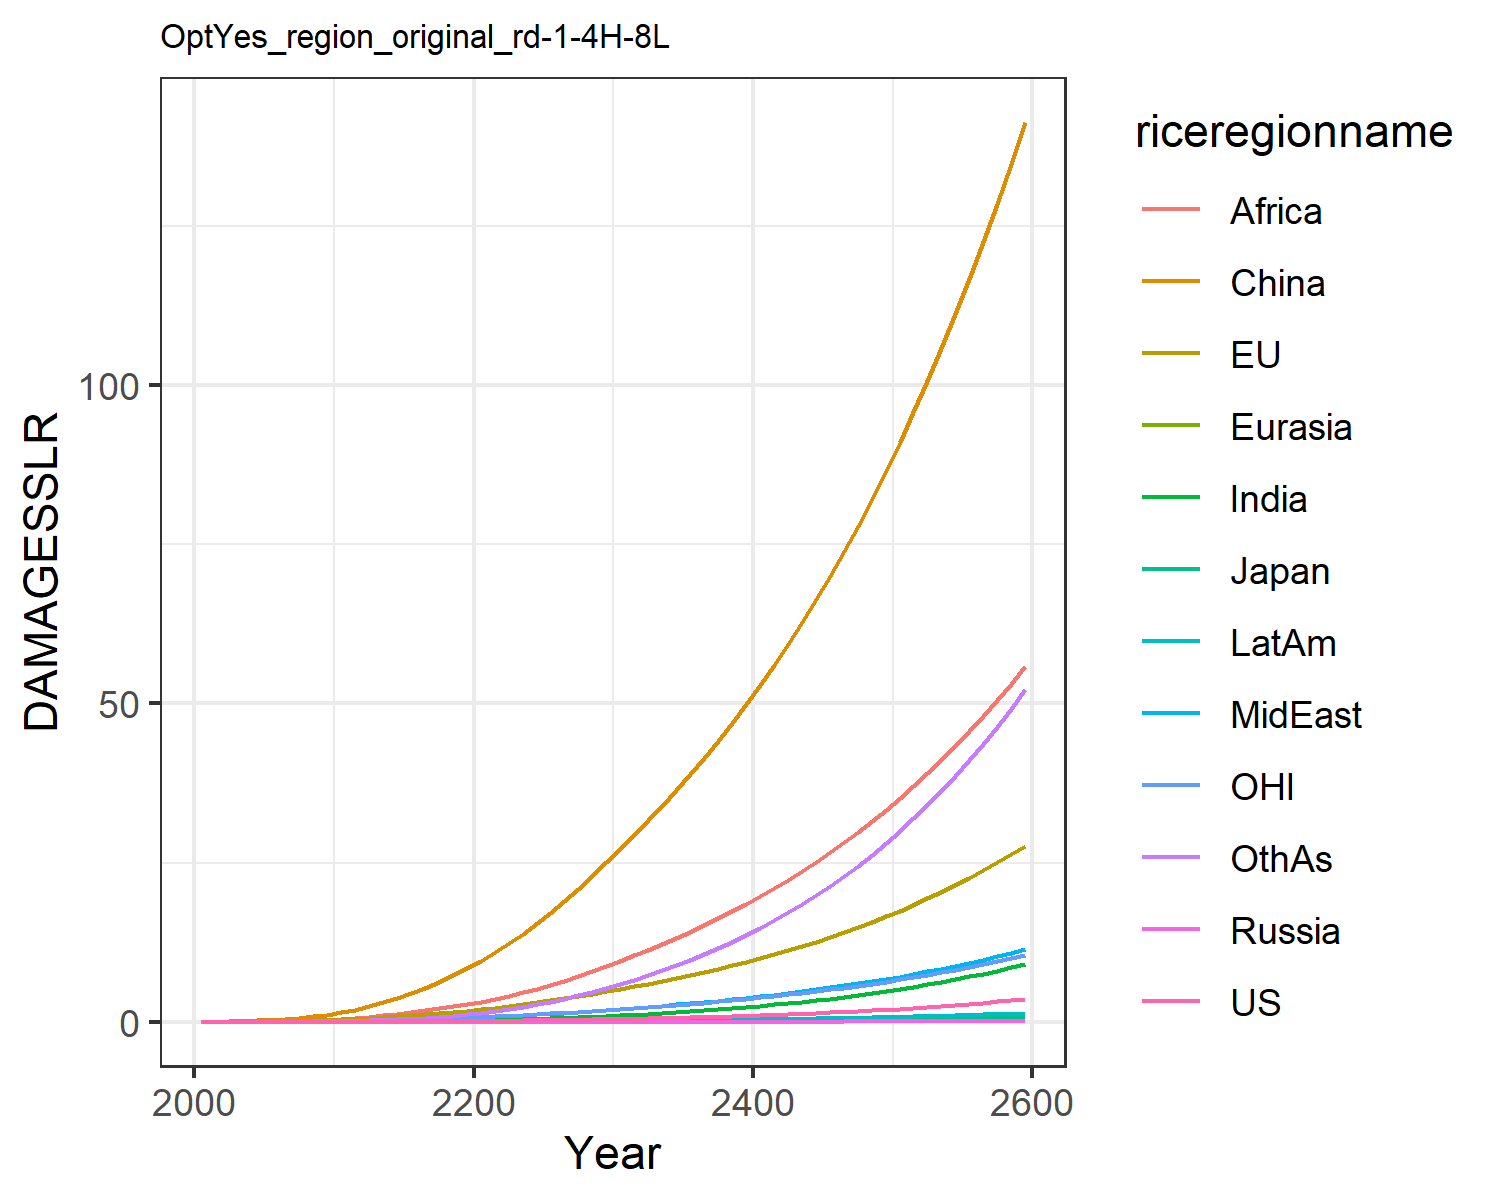

Source data for this figure (header and first rows):
0.0, 0.0, 0.0, 0.0, 0.0, 0.0, 0.0, 0.0, 0.0, 0.0, 0.0, 0.0
0.0001209, 0.01799, 0.0005782, 2.822670147321079e-6, 2.953692180281773e-5, 0.03396, 3.473030891534965e-5, 0.001938, 0.002097, 1.4944803394970092e-5, 0.007629, 0.0001533
0.0002334, 0.02858, 0.0008342, 5.248047601982365e-6, 5.345504704202053e-5, 0.07, 9.340541054570753e-5, 0.003982, 0.005258, 3.4399998449797884e-5, 0.01246, 0.0004071
0.0004857, 0.04624, 0.001228, 1.027038554808249e-5, 9.708238455697654e-5, 0.1263, 0.0002484, 0.007889, 0.01257, 8.186015712292104e-5, 0.0204, 0.00113
0.000921, 0.0701, 0.001657, 1.8441761922486107e-5, 0.0001621, 0.2067, 0.0005765, 0.01417, 0.02673, 0.0001721, 0.03088, 0.002735
0.001618, 0.1004, 0.00221, 3.1120923884223384e-5, 0.0002534, 0.3144, 0.001188, 0.02323, 0.05035, 0.0003262, 0.0438, 0.005851
0.002669, 0.1374, 0.002934, 4.9813648305283845e-5, 0.0003769, 0.4565, 0.002233, 0.03568, 0.08597, 0.0005735, 0.05913, 0.01137
0.004206, 0.1821, 0.003803, 7.594498061683092e-5, 0.0005383, 0.6378, 0.003939, 0.05273, 0.1392, 0.0009541, 0.07729, 0.02069
0.00638, 0.235, 0.004805, 0.0001109, 0.0007424, 0.8615, 0.006593, 0.07562, 0.2168, 0.001515, 0.09858, 0.0357
0.009357, 0.2962, 0.005938, 0.000156, 0.0009929, 1.129, 0.01054, 0.1056, 0.3262, 0.002308, 0.123, 0.05872
0.01328, 0.3713, 0.007365, 0.0002186, 0.001314, 1.468, 0.01615, 0.1409, 0.4627, 0.003394, 0.153, 0.09182
0.01823, 0.4648, 0.009215, 0.0003078, 0.001732, 1.911, 0.02384, 0.1788, 0.6175, 0.00483, 0.1903, 0.1371
0.02467, 0.5783, 0.01153, 0.0004279, 0.002252, 2.43, 0.03406, 0.223, 0.7965, 0.006717, 0.2354, 0.196
0.03249, 0.7061, 0.01415, 0.0005783, 0.002864, 3.029, 0.04713, 0.2725, 1.003, 0.009062, 0.286, 0.2715
0.04171, 0.8468, 0.01704, 0.0007609, 0.003568, 3.714, 0.06332, 0.3267, 1.238, 0.01189, 0.3414, 0.3657
0.05244, 1.001, 0.02023, 0.0009789, 0.004366, 4.486, 0.0829, 0.3856, 1.499, 0.01524, 0.4019, 0.4805
0.06477, 1.169, 0.02371, 0.001235, 0.005259, 5.343, 0.1061, 0.4489, 1.784, 0.01914, 0.4675, 0.6168
0.07879, 1.351, 0.0275, 0.001532, 0.006247, 6.283, 0.1329, 0.5166, 2.092, 0.02359, 0.5384, 0.776
0.09456, 1.546, 0.03161, 0.001872, 0.00733, 7.305, 0.1636, 0.5881, 2.419, 0.0286, 0.6146, 0.9584
0.1122, 1.755, 0.03603, 0.002257, 0.008507, 8.407, 0.1982, 0.6634, 2.762, 0.03418, 0.696, 1.164
0.1316, 1.98, 0.04079, 0.002687, 0.009795, 9.604, 0.2379, 0.7461, 3.139, 0.04052, 0.783, 1.401
0.1528, 2.222, 0.04591, 0.00316, 0.01121, 10.91, 0.2843, 0.8393, 3.563, 0.04782, 0.876, 1.678
0.1759, 2.479, 0.0514, 0.003681, 0.01275, 12.32, 0.337, 0.941, 4.051, 0.05603, 0.9748, 1.991
0.201, 2.754, 0.05726, 0.004252, 0.0144, 13.83, 0.3959, 1.05, 4.591, 0.06513, 1.08, 2.341
0.2283, 3.045, 0.06351, 0.004876, 0.01617, 15.43, 0.4613, 1.167, 5.175, 0.07517, 1.191, 2.73
0.2578, 3.354, 0.07016, 0.005555, 0.01806, 17.14, 0.5333, 1.291, 5.802, 0.08617, 1.309, 3.157
0.2898, 3.682, 0.07726, 0.006294, 0.02007, 18.95, 0.6123, 1.423, 6.474, 0.0982, 1.433, 3.627
0.3243, 4.029, 0.08481, 0.007097, 0.02221, 20.86, 0.6987, 1.562, 7.188, 0.1113, 1.565, 4.139
0.3615, 4.397, 0.09282, 0.007964, 0.02448, 22.88, 0.7925, 1.71, 7.946, 0.1255, 1.705, 4.695
0.4015, 4.785, 0.1013, 0.0089, 0.02689, 25.02, 0.8941, 1.866, 8.747, 0.1409, 1.852, 5.296
0.4438, 5.183, 0.1101, 0.009889, 0.02938, 27.2, 1.002, 2.027, 9.576, 0.1572, 2.003, 5.935
0.4878, 5.585, 0.119, 0.01092, 0.03191, 29.39, 1.116, 2.191, 10.42, 0.1742, 2.155, 6.604
0.5343, 5.997, 0.1282, 0.01201, 0.03454, 31.63, 1.236, 2.36, 11.29, 0.1921, 2.311, 7.312
0.5835, 6.426, 0.1378, 0.01316, 0.03727, 33.95, 1.363, 2.537, 12.2, 0.211, 2.473, 8.062
0.6357, 6.873, 0.1478, 0.01438, 0.04012, 36.36, 1.499, 2.721, 13.15, 0.2312, 2.642, 8.858
0.6911, 7.338, 0.1583, 0.01568, 0.04309, 38.85, 1.642, 2.913, 14.13, 0.2526, 2.819, 9.702
0.7499, 7.824, 0.1693, 0.01706, 0.0462, 41.45, 1.795, 3.114, 15.16, 0.2753, 3.002, 10.6
0.8123, 8.332, 0.1808, 0.01852, 0.04945, 44.15, 1.957, 3.324, 16.23, 0.2994, 3.194, 11.54
0.8784, 8.863, 0.1929, 0.02007, 0.05284, 46.95, 2.129, 3.543, 17.34, 0.3249, 3.395, 12.55
0.9484, 9.417, 0.2056, 0.02171, 0.05639, 49.87, 2.311, 3.773, 18.51, 0.3519, 3.605, 13.61
1.023, 9.996, 0.2189, 0.02345, 0.0601, 52.9, 2.503, 4.012, 19.72, 0.3806, 3.823, 14.73
1.101, 10.6, 0.2328, 0.02529, 0.06398, 56.06, 2.707, 4.263, 20.98, 0.4109, 4.052, 15.91
1.184, 11.23, 0.2474, 0.02724, 0.06804, 59.35, 2.923, 4.525, 22.3, 0.443, 4.291, 17.16
1.272, 11.9, 0.2628, 0.02931, 0.07228, 62.77, 3.151, 4.799, 23.67, 0.477, 4.541, 18.48
1.366, 12.59, 0.2789, 0.03149, 0.07671, 66.33, 3.391, 5.085, 25.1, 0.5129, 4.802, 19.87
1.464, 13.31, 0.2958, 0.0338, 0.08135, 70.03, 3.646, 5.385, 26.6, 0.5509, 5.075, 21.34
1.568, 14.07, 0.3135, 0.03624, 0.0862, 73.89, 3.915, 5.698, 28.16, 0.591, 5.36, 22.88
1.678, 14.86, 0.332, 0.03881, 0.09127, 77.91, 4.198, 6.026, 29.78, 0.6334, 5.658, 24.51
1.794, 15.68, 0.3515, 0.04154, 0.09658, 82.09, 4.498, 6.369, 31.48, 0.6782, 5.969, 26.23
1.917, 16.55, 0.3719, 0.04441, 0.1021, 86.44, 4.814, 6.727, 33.25, 0.7255, 6.294, 28.03
2.047, 17.45, 0.3933, 0.04745, 0.1079, 90.98, 5.147, 7.102, 35.09, 0.7754, 6.634, 29.94
2.184, 18.39, 0.4157, 0.05065, 0.114, 95.7, 5.499, 7.494, 37.02, 0.828, 6.99, 31.94
2.328, 19.38, 0.4392, 0.05403, 0.1204, 100.6, 5.869, 7.905, 39.03, 0.8836, 7.361, 34.05
2.48, 20.41, 0.4639, 0.0576, 0.127, 105.7, 6.26, 8.334, 41.13, 0.9422, 7.749, 36.26
2.641, 21.49, 0.4897, 0.06136, 0.134, 111.1, 6.672, 8.783, 43.32, 1.004, 8.155, 38.59
2.81, 22.62, 0.5168, 0.06533, 0.1412, 116.6, 7.106, 9.252, 45.61, 1.069, 8.579, 41.05
2.989, 23.8, 0.5452, 0.06952, 0.1489, 122.4, 7.563, 9.743, 47.99, 1.138, 9.022, 43.63
3.177, 25.03, 0.575, 0.07393, 0.1568, 128.5, 8.044, 10.26, 50.48, 1.21, 9.484, 46.34
3.375, 26.32, 0.6062, 0.07858, 0.1652, 134.7, 8.551, 10.79, 53.09, 1.286, 9.968, 49.19
3.584, 27.67, 0.6389, 0.08347, 0.1739, 141.3, 9.085, 11.36, 55.8, 1.367, 10.47, 52.18
